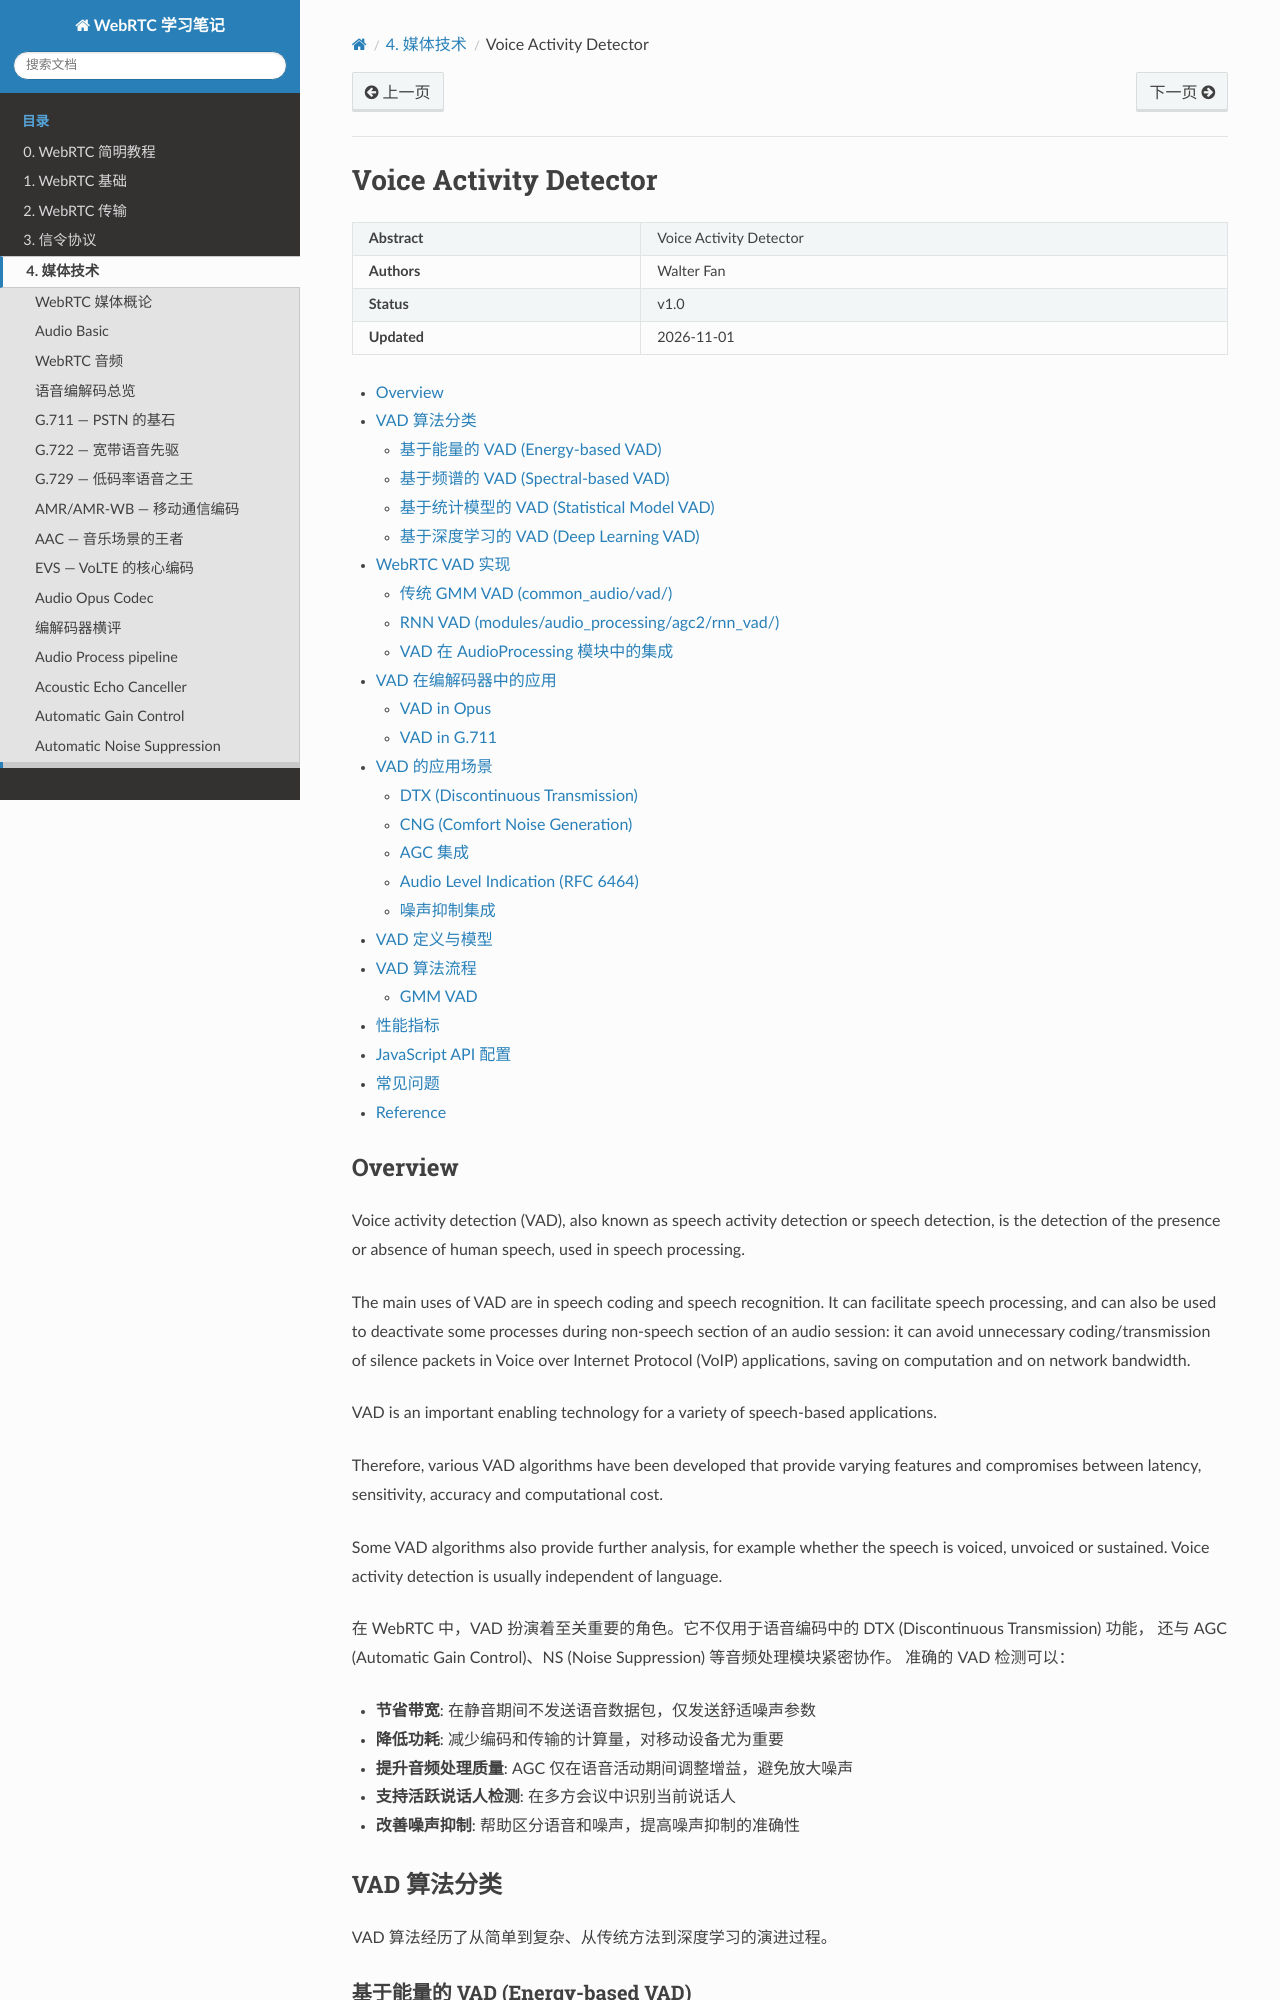

repository: walterfan/webrtc_note · page: 4.media/audio_vad.html · generator: sphinx

##########################
Voice Activity Detector
##########################


.. include:: ../links.ref
.. include:: ../tags.ref
.. include:: ../abbrs.ref

============ ==========================
**Abstract** Voice Activity Detector
**Authors**  Walter Fan
**Status**   v1.0
**Updated**  |date|
============ ==========================



.. contents::
   :local:

Overview
===================

Voice activity detection (VAD), also known as speech activity detection or speech detection, is the detection of the presence or absence of human speech, used in speech processing.

The main uses of VAD are in speech coding and speech recognition. It can facilitate speech processing, and can also be used to deactivate some processes during non-speech section of an audio session: it can avoid unnecessary coding/transmission of silence packets in Voice over Internet Protocol (VoIP) applications, saving on computation and on network bandwidth.

VAD is an important enabling technology for a variety of speech-based applications.

Therefore, various VAD algorithms have been developed that provide varying features and compromises between latency, sensitivity, accuracy and computational cost.

Some VAD algorithms also provide further analysis, for example whether the speech is voiced, unvoiced or sustained. Voice activity detection is usually independent of language.

在 WebRTC 中，VAD 扮演着至关重要的角色。它不仅用于语音编码中的 DTX (Discontinuous Transmission) 功能，
还与 AGC (Automatic Gain Control)、NS (Noise Suppression) 等音频处理模块紧密协作。
准确的 VAD 检测可以：

* **节省带宽**: 在静音期间不发送语音数据包，仅发送舒适噪声参数
* **降低功耗**: 减少编码和传输的计算量，对移动设备尤为重要
* **提升音频处理质量**: AGC 仅在语音活动期间调整增益，避免放大噪声
* **支持活跃说话人检测**: 在多方会议中识别当前说话人
* **改善噪声抑制**: 帮助区分语音和噪声，提高噪声抑制的准确性


VAD 算法分类
===================

VAD 算法经历了从简单到复杂、从传统方法到深度学习的演进过程。

基于能量的 VAD (Energy-based VAD)
--------------------------------------

最简单的 VAD 方法是基于信号能量的检测。其基本假设是语音信号的能量高于背景噪声。

**短时能量 (Short-time Energy)**

对每一帧音频信号计算其能量：

.. math::

   E_n = \sum_{m=0}^{N-1} x^2(n \cdot H + m)

其中 :math:`x` 是音频信号，:math:`N` 是帧长，:math:`H` 是帧移。
当 :math:`E_n` 超过预设阈值时，判定为语音帧。

**过零率 (Zero-Crossing Rate, ZCR)**

过零率衡量信号在时域上穿越零点的频率：

.. math::

   ZCR_n = \frac{1}{2N} \sum_{m=1}^{N-1} |sign(x(n \cdot H + m)) - sign(x(n \cdot H + m - 1))|

清音 (unvoiced speech) 通常具有较高的过零率，而浊音 (voiced speech) 具有较低的过零率。
结合能量和过零率可以提高 VAD 的准确性。

**优缺点**:

* 优点：计算简单，延迟低
* 缺点：在低 SNR 环境下性能急剧下降，阈值难以自适应调整
